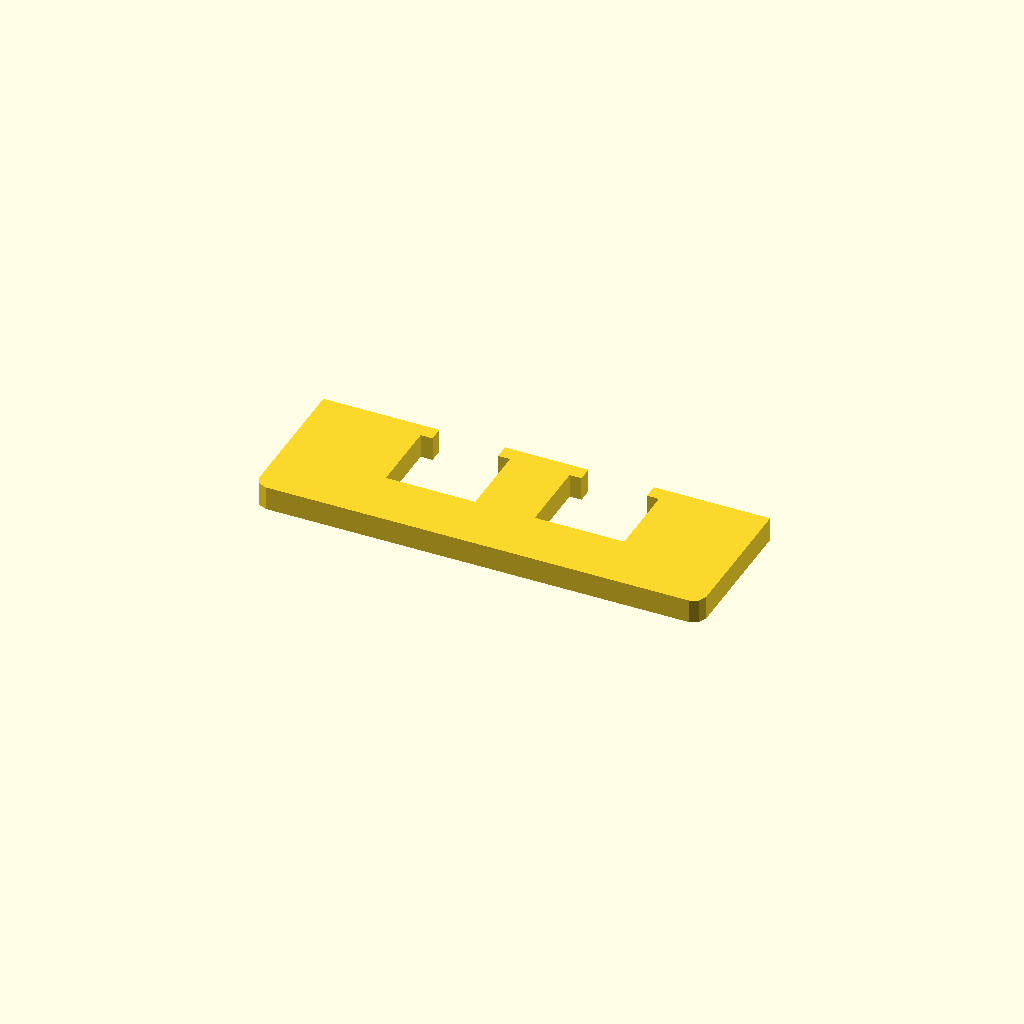
Cell 1 — every parameter at its default value.
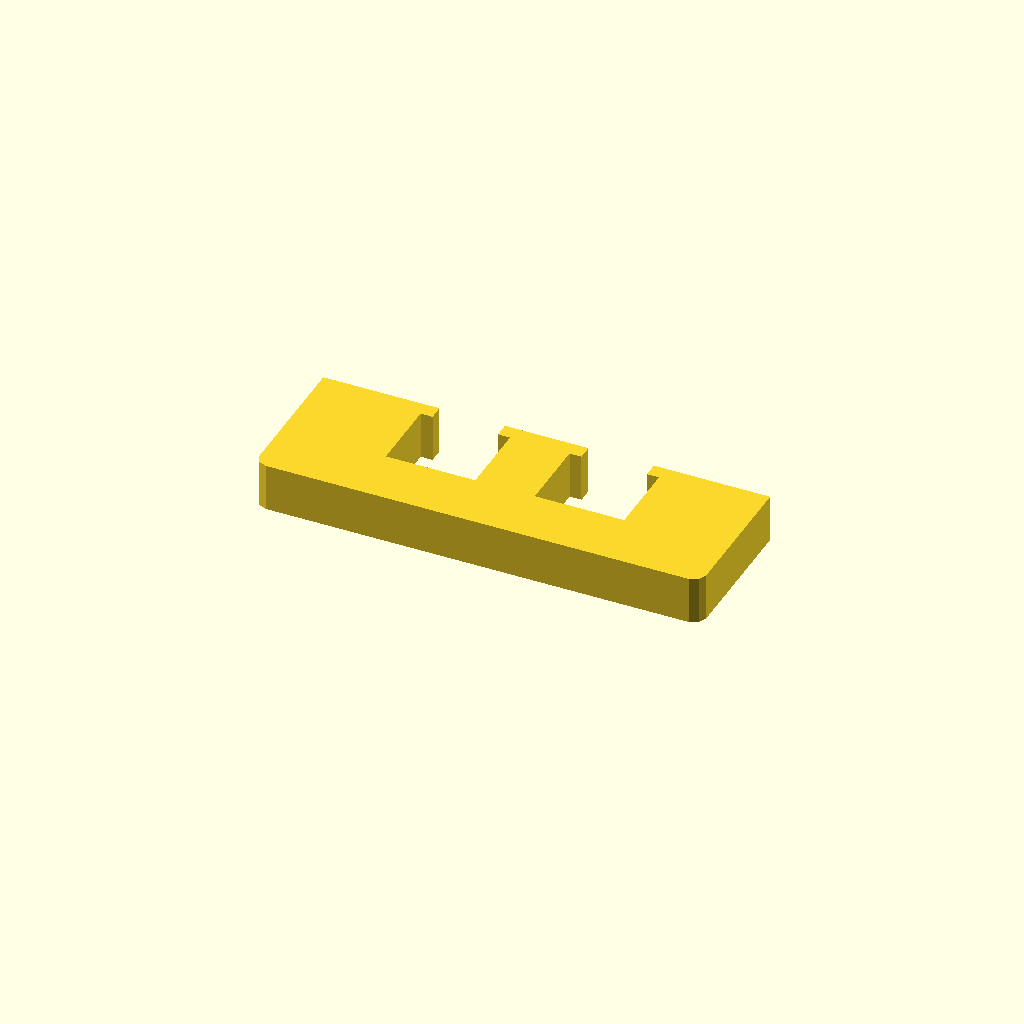
Cell 2 — profile_height set to 16, the other parameters unchanged.
One fixed orthographic camera (rotation 55°, 0°, 25°; colour scheme Cornfield) for every cell.
OpenSCAD source file optional_data/data/sketch1/overslots/part_0075.scad:
$fn = 32;

// ----------------------------------------------------------------------
// Oversize slot bar: 150 mm bar with 2 oversize windows
// ----------------------------------------------------------------------

// --- parameters (mm) ---
profile_height = 8;       // extrusion height
profile_points = 24;      // points of the closed outline

profile = [[0, 4], [1.172, 1.172], [4, 0], [146, 0], [148.828, 1.172], [150, 4], [150, 50], [111, 50], [111, 45], [115, 45], [115, 20], [85, 20], [85, 45], [89, 45], [89, 50], [61, 50], [61, 45], [65, 45], [65, 20], [35, 20], [35, 45], [39, 45], [39, 50], [0, 50]];  // single closed polygon, 24 points, counter clockwise

// --- the one profile operation ---
linear_extrude(height = profile_height) polygon(points = profile);
Parameter table extracted from the source (name, type, default, range or options):
profile_height: number, default 8
profile_points: number, default 24
